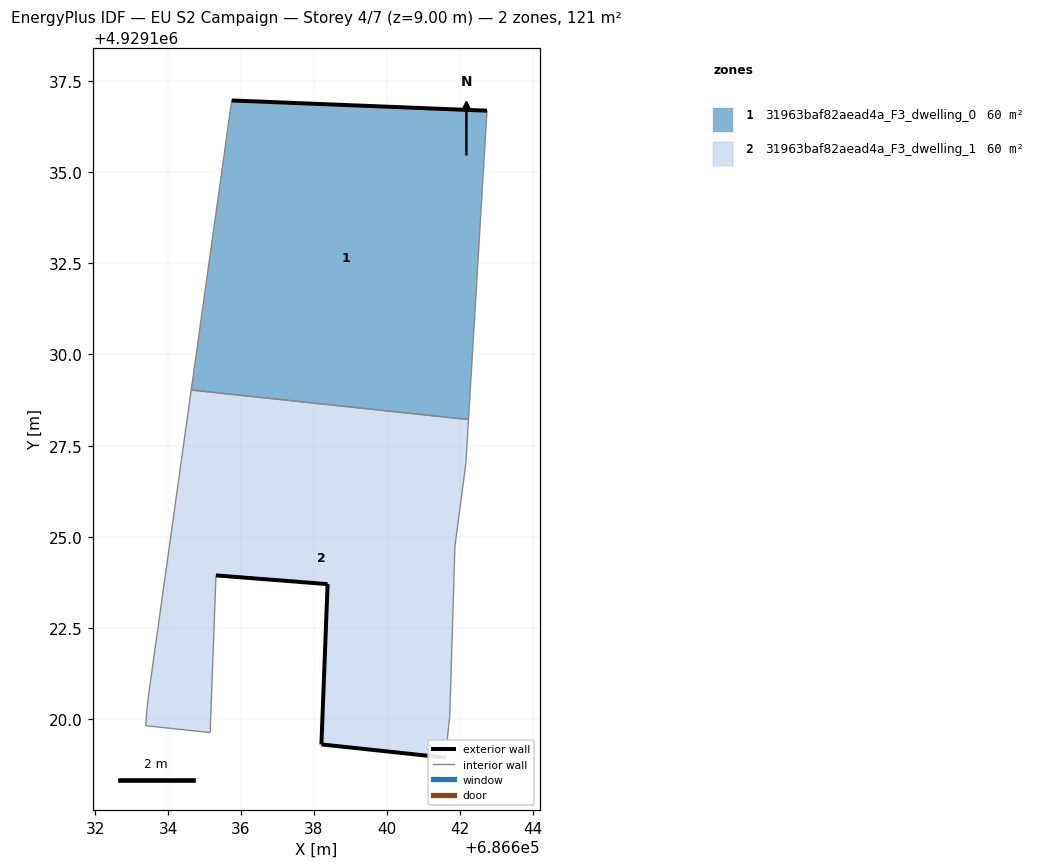
=== STOREY PLAN SPEC (per zone: floor XY polygon, exterior-wall plan segments, windows/doors) ===
zone 1: 31963baf82aead4a_F3_dwelling_0  (60.3 m²)
  floor: (686642.24, 4929128.21) (686642.74, 4929136.68) (686635.75, 4929136.96) (686634.64, 4929129.03)
  exterior wall: (686635.75, 4929136.96) – (686642.74, 4929136.68)  [7.0 m]
  interior walls: 3
zone 2: 31963baf82aead4a_F3_dwelling_1  (60.3 m²)
  floor: (686641.60, 4929118.95) (686641.72, 4929120.10) (686641.86, 4929124.73) (686642.17, 4929127.01) (686642.24, 4929128.21) (686634.64, 4929129.03) (686633.44, 4929120.50) (686633.39, 4929119.82) (686635.15, 4929119.63) (686635.31, 4929123.94) (686638.38, 4929123.70) (686638.20, 4929119.31)
  exterior wall: (686641.60, 4929118.95) – (686638.20, 4929119.31)  [3.4 m]
  exterior wall: (686638.20, 4929119.31) – (686638.38, 4929123.70)  [4.4 m]
  exterior wall: (686638.38, 4929123.70) – (686635.31, 4929123.94)  [3.1 m]
  interior walls: 9

=== DERIVED (storey summary) ===
Building: EU S2 Campaign
Storey: 4 of 7  (floor level z = 9.00 m)
Storey gross floor area: 120.6 m²
Zones on this storey: 2
  - 31963baf82aead4a_F3_dwelling_0: floor 60.3 m²; exterior wall 7.0 m (21.0 m²); WWR 0.0%
  - 31963baf82aead4a_F3_dwelling_1: floor 60.3 m²; exterior wall 10.9 m (32.6 m²); WWR 0.0%
Zone adjacency (shared interzone walls):
  - 31963baf82aead4a_F3_dwelling_0 ↔ 31963baf82aead4a_F3_dwelling_1